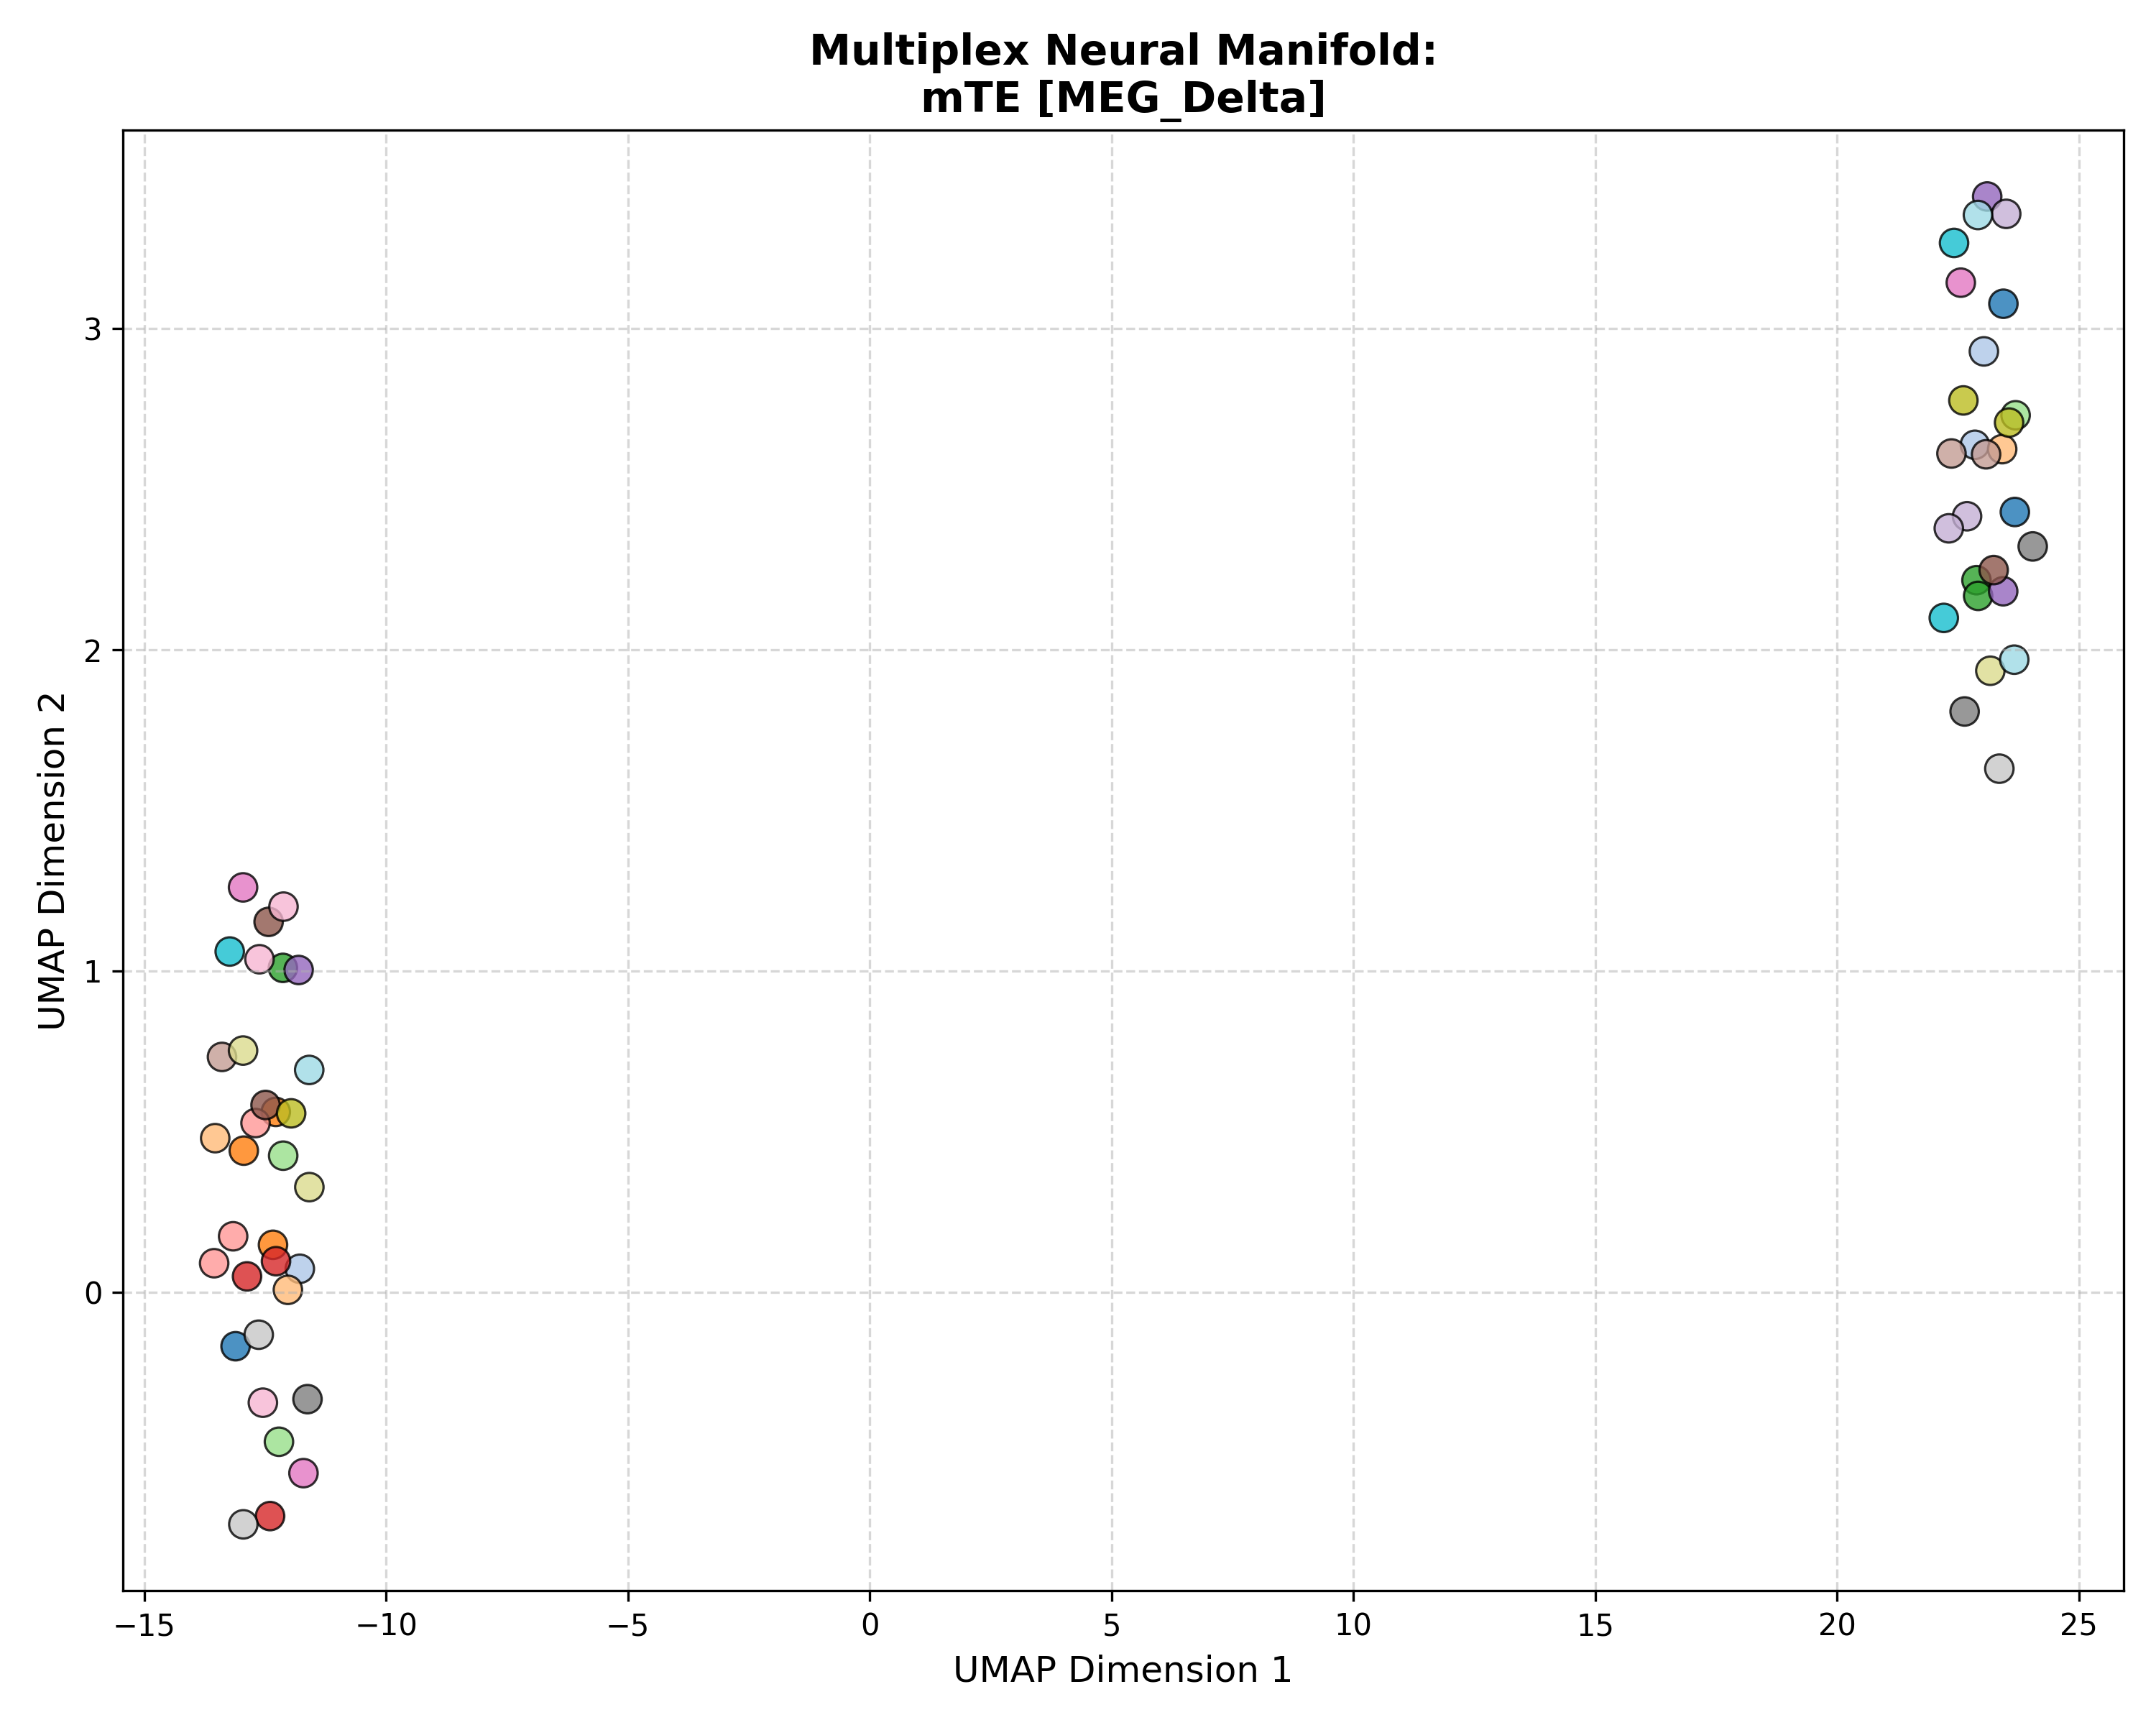

Data behind this chart, as committed beside it:
Subject_ID, UMAP_Dimension_1, UMAP_Dimension_2, Analysis_Group
100307, 23.68, 2.429, mTE [MEG_Delta]
100307, -13.11, -0.1684, mTE [MEG_Delta]
100307, 23.44, 3.078, mTE [MEG_Delta]
102816, -11.78, 0.0728, mTE [MEG_Delta]
102816, 22.85, 2.639, mTE [MEG_Delta]
102816, 23.04, 2.929, mTE [MEG_Delta]
106521, -12.34, 0.1475, mTE [MEG_Delta]
106521, -12.28, 0.5613, mTE [MEG_Delta]
106521, -12.94, 0.4406, mTE [MEG_Delta]
108323, -12.03, 0.007174, mTE [MEG_Delta]
108323, 23.42, 2.625, mTE [MEG_Delta]
108323, -13.53, 0.4795, mTE [MEG_Delta]
109123, 22.88, 2.217, mTE [MEG_Delta]
109123, -12.13, 1.01, mTE [MEG_Delta]
109123, 22.92, 2.168, mTE [MEG_Delta]
111514, -12.21, -0.4659, mTE [MEG_Delta]
111514, -12.12, 0.425, mTE [MEG_Delta]
111514, 23.69, 2.731, mTE [MEG_Delta]
112920, -12.4, -0.6973, mTE [MEG_Delta]
112920, -12.27, 0.09639, mTE [MEG_Delta]
112920, -12.87, 0.04916, mTE [MEG_Delta]
113922, -13.55, 0.09011, mTE [MEG_Delta]
113922, -12.7, 0.5267, mTE [MEG_Delta]
113922, -13.16, 0.1739, mTE [MEG_Delta]
116726, 23.11, 3.412, mTE [MEG_Delta]
116726, -11.8, 1.003, mTE [MEG_Delta]
116726, 23.44, 2.183, mTE [MEG_Delta]
133019, 22.69, 2.416, mTE [MEG_Delta]
133019, 22.31, 2.378, mTE [MEG_Delta]
133019, 23.5, 3.358, mTE [MEG_Delta]
146129, -12.43, 1.153, mTE [MEG_Delta]
146129, 23.24, 2.248, mTE [MEG_Delta]
146129, -12.49, 0.5829, mTE [MEG_Delta]
149741, 22.37, 2.612, mTE [MEG_Delta]
149741, -13.39, 0.7325, mTE [MEG_Delta]
149741, 23.08, 2.609, mTE [MEG_Delta]
156334, -12.95, 1.26, mTE [MEG_Delta]
156334, -11.71, -0.5636, mTE [MEG_Delta]
156334, 22.56, 3.143, mTE [MEG_Delta]
158136, -12.54, -0.3442, mTE [MEG_Delta]
158136, -12.12, 1.2, mTE [MEG_Delta]
158136, -12.61, 1.037, mTE [MEG_Delta]
162026, 24.05, 2.322, mTE [MEG_Delta]
162026, 22.64, 1.808, mTE [MEG_Delta]
162026, -11.62, -0.3332, mTE [MEG_Delta]
162935, -12.95, -0.723, mTE [MEG_Delta]
162935, 23.36, 1.63, mTE [MEG_Delta]
162935, -12.63, -0.1325, mTE [MEG_Delta]
164636, 23.56, 2.708, mTE [MEG_Delta]
164636, 22.61, 2.777, mTE [MEG_Delta]
164636, -11.96, 0.5568, mTE [MEG_Delta]
166438, -11.58, 0.3271, mTE [MEG_Delta]
166438, -12.95, 0.7523, mTE [MEG_Delta]
166438, 23.17, 1.935, mTE [MEG_Delta]
169040, -13.23, 1.061, mTE [MEG_Delta]
169040, 22.21, 2.1, mTE [MEG_Delta]
169040, 22.42, 3.267, mTE [MEG_Delta]
172029, -11.59, 0.6919, mTE [MEG_Delta]
172029, 22.91, 3.354, mTE [MEG_Delta]
172029, 23.67, 1.969, mTE [MEG_Delta]
